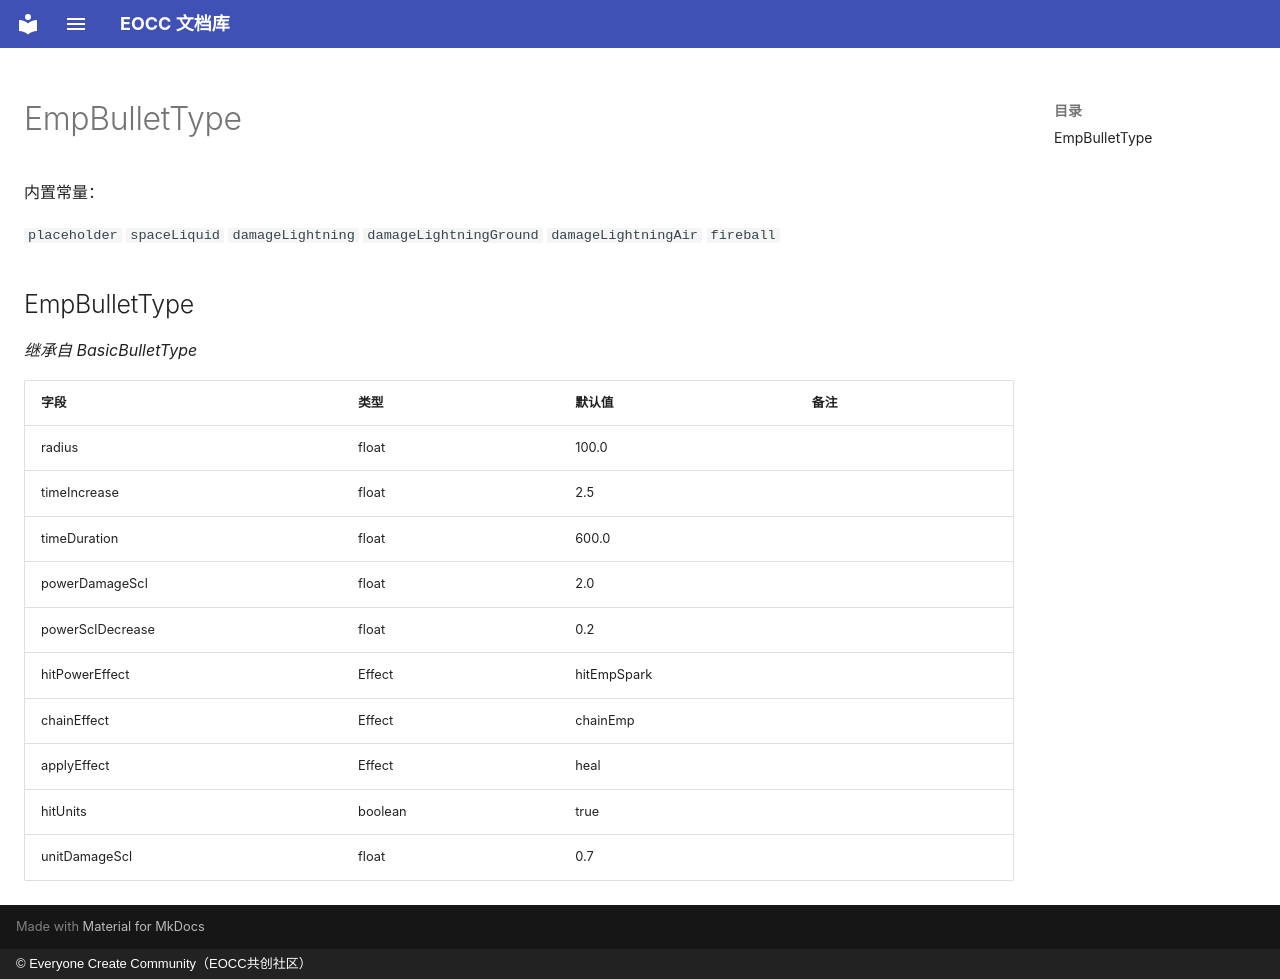

repository: eoccc/eoccc.github.io · page: wiki/mindustry/zh/Modding%20Classes/EmpBulletType/index.html · generator: mkdocs · copyright: © Everyone Create Community（EOCC共创社区）

# EmpBulletType

内置常量：

`placeholder` `spaceLiquid` `damageLightning` `damageLightningGround` `damageLightningAir` `fireball`

## EmpBulletType

*继承自 BasicBulletType*

| 字段 | 类型 | 默认值 | 备注 |
|---|---|---|---|
| radius | float | 100.0 |  |
| timeIncrease | float | 2.5 |  |
| timeDuration | float | 600.0 |  |
| powerDamageScl | float | 2.0 |  |
| powerSclDecrease | float | 0.2 |  |
| hitPowerEffect | Effect | hitEmpSpark |  |
| chainEffect | Effect | chainEmp |  |
| applyEffect | Effect | heal |  |
| hitUnits | boolean | true |  |
| unitDamageScl | float | 0.7 |  |
